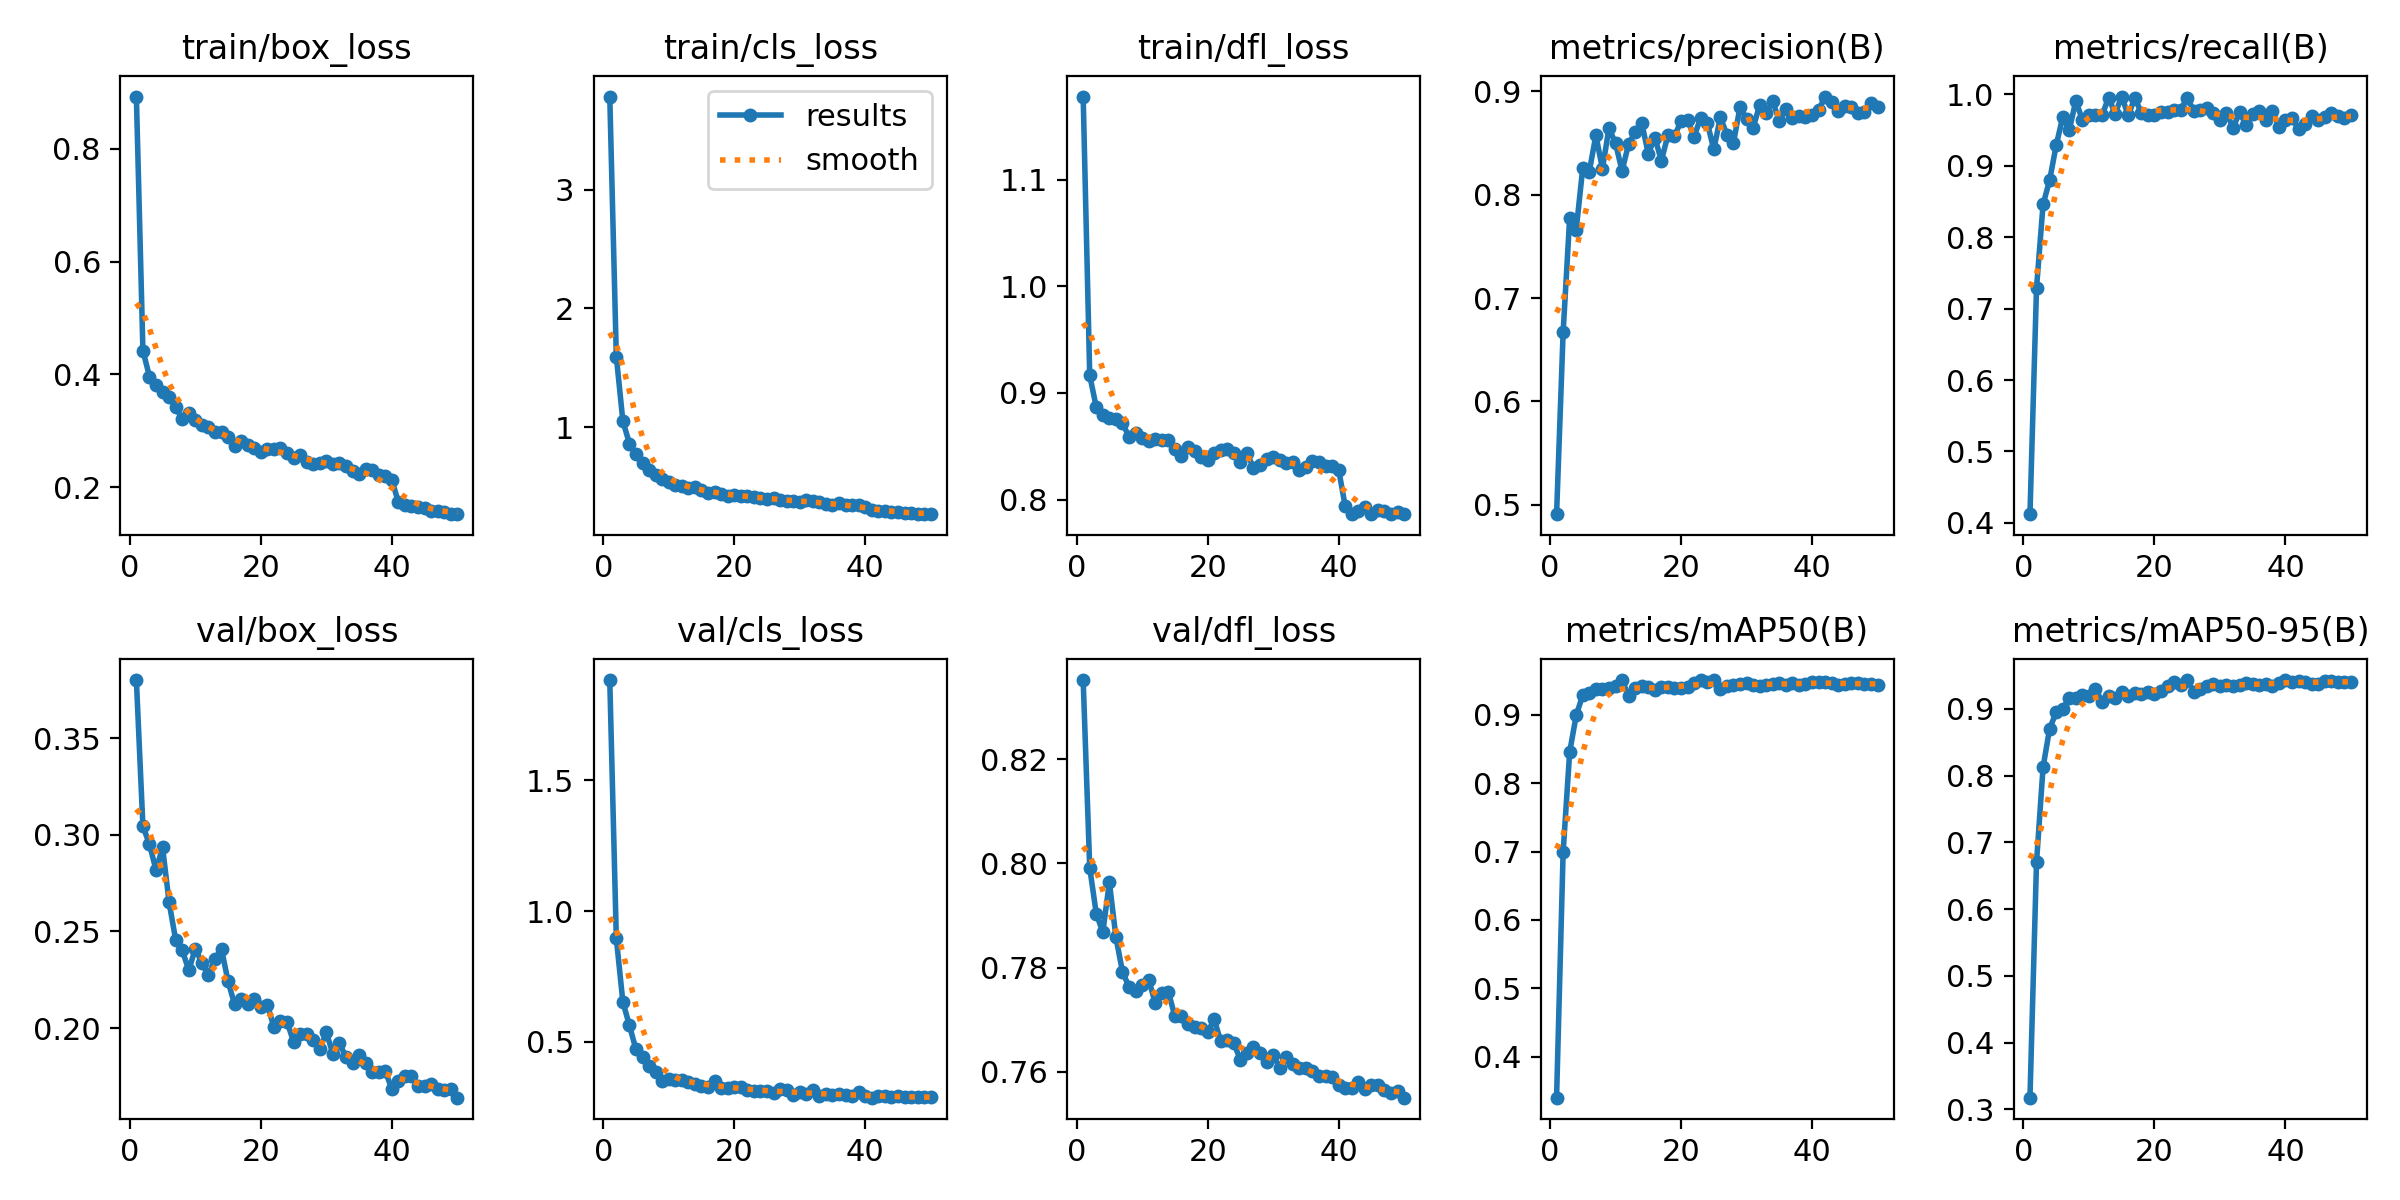

Source data for this figure (header and first rows):
epoch, time, train/box_loss, train/cls_loss, train/dfl_loss, metrics/precision(B), metrics/recall(B), metrics/mAP50(B), metrics/mAP50-95(B), val/box_loss, val/cls_loss, val/dfl_loss, lr/pg0, lr/pg1, lr/pg2
1, 31.2, 0.893, 3.785, 1.178, 0.491, 0.4122, 0.3399, 0.3177, 0.38, 1.883, 0.8353, 4.25595e-05, 4.25595e-05, 4.25595e-05
2, 60.18, 0.4422, 1.596, 0.9165, 0.6667, 0.729, 0.6989, 0.6704, 0.3043, 0.8961, 0.7992, 8.41922e-05, 8.41922e-05, 8.41922e-05
3, 89.53, 0.3961, 1.052, 0.8866, 0.7774, 0.8461, 0.8455, 0.8126, 0.2952, 0.6527, 0.7904, 0.0001241, 0.0001241, 0.0001241
4, 118.2, 0.3807, 0.863, 0.8791, 0.7662, 0.8798, 0.8992, 0.8703, 0.2817, 0.5629, 0.7868, 0.0001223, 0.0001223, 0.0001223
5, 147.8, 0.3691, 0.7705, 0.8768, 0.8258, 0.9286, 0.9291, 0.8946, 0.2935, 0.4709, 0.7964, 0.0001197, 0.0001197, 0.0001197
6, 177.5, 0.3604, 0.6974, 0.8754, 0.8223, 0.9685, 0.9326, 0.9, 0.265, 0.4404, 0.7858, 0.0001171, 0.0001171, 0.0001171
7, 206.5, 0.3416, 0.6367, 0.8714, 0.8574, 0.9499, 0.9374, 0.9163, 0.2457, 0.4093, 0.7792, 0.0001146, 0.0001146, 0.0001146
8, 235, 0.3209, 0.5951, 0.859, 0.825, 0.9913, 0.9374, 0.9154, 0.2403, 0.3846, 0.7763, 0.000112, 0.000112, 0.000112
9, 262.8, 0.3307, 0.5613, 0.8626, 0.8642, 0.9644, 0.9392, 0.9207, 0.23, 0.3498, 0.7754, 0.0001094, 0.0001094, 0.0001094
10, 290.2, 0.3196, 0.536, 0.8581, 0.8497, 0.9718, 0.9416, 0.9191, 0.241, 0.3593, 0.7766, 0.0001068, 0.0001068, 0.0001068
11, 317.6, 0.3096, 0.5144, 0.855, 0.823, 0.9714, 0.9506, 0.9302, 0.2337, 0.354, 0.7777, 0.0001043, 0.0001043, 0.0001043
12, 345.1, 0.3069, 0.5036, 0.8565, 0.8491, 0.9706, 0.9275, 0.9104, 0.2275, 0.3538, 0.7732, 0.0001017, 0.0001017, 0.0001017
13, 372.4, 0.2978, 0.4881, 0.8562, 0.8602, 0.9957, 0.9396, 0.9187, 0.2359, 0.3456, 0.7751, 9.9112e-05, 9.9112e-05, 9.9112e-05
14, 399.7, 0.2979, 0.4932, 0.8557, 0.8693, 0.973, 0.9424, 0.9161, 0.2408, 0.34, 0.7753, 9.6538e-05, 9.6538e-05, 9.6538e-05
15, 427.1, 0.2888, 0.4676, 0.8479, 0.8394, 0.9971, 0.9402, 0.9252, 0.2242, 0.3317, 0.7706, 9.3964e-05, 9.3964e-05, 9.3964e-05
16, 454.5, 0.2731, 0.4441, 0.841, 0.8552, 0.9709, 0.9359, 0.9195, 0.2123, 0.3281, 0.7707, 9.139e-05, 9.139e-05, 9.139e-05
17, 481.9, 0.2824, 0.4565, 0.8496, 0.8328, 0.9946, 0.9406, 0.9235, 0.2149, 0.3489, 0.7691, 8.8816e-05, 8.8816e-05, 8.8816e-05
18, 509.4, 0.2751, 0.4351, 0.8457, 0.8575, 0.9746, 0.9401, 0.9228, 0.2126, 0.3241, 0.7685, 8.6242e-05, 8.6242e-05, 8.6242e-05
19, 536.7, 0.269, 0.425, 0.8402, 0.8564, 0.9718, 0.9388, 0.9254, 0.2153, 0.3222, 0.7683, 8.3668e-05, 8.3668e-05, 8.3668e-05
20, 564.1, 0.2619, 0.4314, 0.8375, 0.8712, 0.9712, 0.9387, 0.9227, 0.2109, 0.3287, 0.7675, 8.1094e-05, 8.1094e-05, 8.1094e-05
21, 591.6, 0.2677, 0.4195, 0.8437, 0.8718, 0.976, 0.9404, 0.9267, 0.2121, 0.3257, 0.7701, 7.852e-05, 7.852e-05, 7.852e-05
22, 619.1, 0.2675, 0.4214, 0.8469, 0.8561, 0.975, 0.946, 0.9335, 0.2006, 0.3155, 0.7658, 7.5946e-05, 7.5946e-05, 7.5946e-05
23, 646.8, 0.2697, 0.412, 0.8473, 0.8742, 0.9779, 0.9508, 0.9403, 0.2035, 0.3135, 0.7661, 7.3372e-05, 7.3372e-05, 7.3372e-05
24, 674.9, 0.2611, 0.4027, 0.8435, 0.8697, 0.9788, 0.9477, 0.936, 0.2033, 0.3109, 0.7655, 7.0798e-05, 7.0798e-05, 7.0798e-05
25, 703, 0.2515, 0.3981, 0.8356, 0.8436, 0.9949, 0.9509, 0.9428, 0.1929, 0.313, 0.7622, 6.8224e-05, 6.8224e-05, 6.8224e-05
26, 730.7, 0.2566, 0.4024, 0.8433, 0.8748, 0.9774, 0.9379, 0.9257, 0.1968, 0.3063, 0.7635, 6.565e-05, 6.565e-05, 6.565e-05
27, 758.1, 0.2441, 0.3899, 0.8299, 0.8581, 0.9783, 0.9415, 0.93, 0.1972, 0.3179, 0.7646, 6.3076e-05, 6.3076e-05, 6.3076e-05
28, 785.6, 0.241, 0.3777, 0.8324, 0.85, 0.9805, 0.9432, 0.9337, 0.194, 0.3164, 0.7635, 6.0502e-05, 6.0502e-05, 6.0502e-05
29, 813.1, 0.2423, 0.3828, 0.8383, 0.8843, 0.9736, 0.945, 0.9367, 0.1894, 0.2969, 0.7619, 5.7928e-05, 5.7928e-05, 5.7928e-05
30, 840.6, 0.2463, 0.3706, 0.8397, 0.8734, 0.9646, 0.947, 0.934, 0.1979, 0.3085, 0.7632, 5.5354e-05, 5.5354e-05, 5.5354e-05
31, 868.1, 0.2404, 0.3837, 0.8371, 0.8643, 0.9737, 0.944, 0.9349, 0.1866, 0.3022, 0.7608, 5.278e-05, 5.278e-05, 5.278e-05
32, 896.6, 0.2426, 0.3765, 0.8341, 0.8867, 0.9536, 0.9423, 0.9342, 0.1924, 0.3151, 0.7628, 5.0206e-05, 5.0206e-05, 5.0206e-05
33, 925.9, 0.2378, 0.3701, 0.8357, 0.8791, 0.9748, 0.9437, 0.9351, 0.1849, 0.2942, 0.7614, 4.7632e-05, 4.7632e-05, 4.7632e-05
34, 954.4, 0.228, 0.3542, 0.8282, 0.8901, 0.9575, 0.9458, 0.9392, 0.1822, 0.2993, 0.7606, 4.5058e-05, 4.5058e-05, 4.5058e-05
35, 982.9, 0.224, 0.3417, 0.8302, 0.8714, 0.973, 0.9465, 0.9377, 0.1859, 0.2972, 0.7607, 4.2484e-05, 4.2484e-05, 4.2484e-05
36, 1012, 0.2322, 0.3587, 0.8362, 0.8824, 0.9769, 0.944, 0.9362, 0.1821, 0.2993, 0.7601, 3.991e-05, 3.991e-05, 3.991e-05
37, 1040, 0.2295, 0.3488, 0.8348, 0.8745, 0.9643, 0.9458, 0.9367, 0.1775, 0.298, 0.7592, 3.7336e-05, 3.7336e-05, 3.7336e-05
38, 1069, 0.2207, 0.3425, 0.831, 0.8757, 0.9763, 0.944, 0.9336, 0.1775, 0.2939, 0.7591, 3.4762e-05, 3.4762e-05, 3.4762e-05
39, 1097, 0.2202, 0.3421, 0.8317, 0.8752, 0.955, 0.9456, 0.9387, 0.1779, 0.3085, 0.759, 3.2188e-05, 3.2188e-05, 3.2188e-05
40, 1126, 0.2131, 0.3264, 0.8281, 0.8771, 0.9643, 0.9479, 0.9431, 0.1685, 0.2945, 0.7574, 2.9614e-05, 2.9614e-05, 2.9614e-05
41, 1175, 0.1728, 0.3036, 0.7938, 0.8817, 0.967, 0.9476, 0.9395, 0.1729, 0.2866, 0.7569, 2.704e-05, 2.704e-05, 2.704e-05
42, 1204, 0.1686, 0.2986, 0.7868, 0.8948, 0.9518, 0.9487, 0.9423, 0.1754, 0.292, 0.7569, 2.4466e-05, 2.4466e-05, 2.4466e-05
43, 1232, 0.1661, 0.2938, 0.7889, 0.89, 0.9582, 0.9465, 0.9395, 0.1752, 0.2924, 0.758, 2.1892e-05, 2.1892e-05, 2.1892e-05
44, 1261, 0.1655, 0.2899, 0.7928, 0.8808, 0.9696, 0.9436, 0.9371, 0.1699, 0.2899, 0.7566, 1.9318e-05, 1.9318e-05, 1.9318e-05
45, 1290, 0.1631, 0.287, 0.7863, 0.8854, 0.9636, 0.945, 0.9375, 0.17, 0.294, 0.7573, 1.6744e-05, 1.6744e-05, 1.6744e-05
46, 1318, 0.1575, 0.2808, 0.7897, 0.8852, 0.9679, 0.9471, 0.9419, 0.1711, 0.2904, 0.7574, 1.417e-05, 1.417e-05, 1.417e-05
47, 1346, 0.1578, 0.2757, 0.7893, 0.8786, 0.9735, 0.947, 0.9422, 0.1688, 0.2891, 0.7564, 1.1596e-05, 1.1596e-05, 1.1596e-05
48, 1375, 0.1557, 0.2734, 0.7867, 0.8796, 0.9694, 0.9452, 0.9404, 0.1678, 0.2884, 0.7558, 9.022e-06, 9.022e-06, 9.022e-06
49, 1403, 0.1529, 0.2701, 0.7881, 0.8883, 0.967, 0.9446, 0.9398, 0.1688, 0.2876, 0.7562, 6.448e-06, 6.448e-06, 6.448e-06
50, 1431, 0.152, 0.268, 0.7863, 0.8843, 0.9717, 0.9443, 0.9403, 0.1641, 0.2874, 0.755, 3.874e-06, 3.874e-06, 3.874e-06
